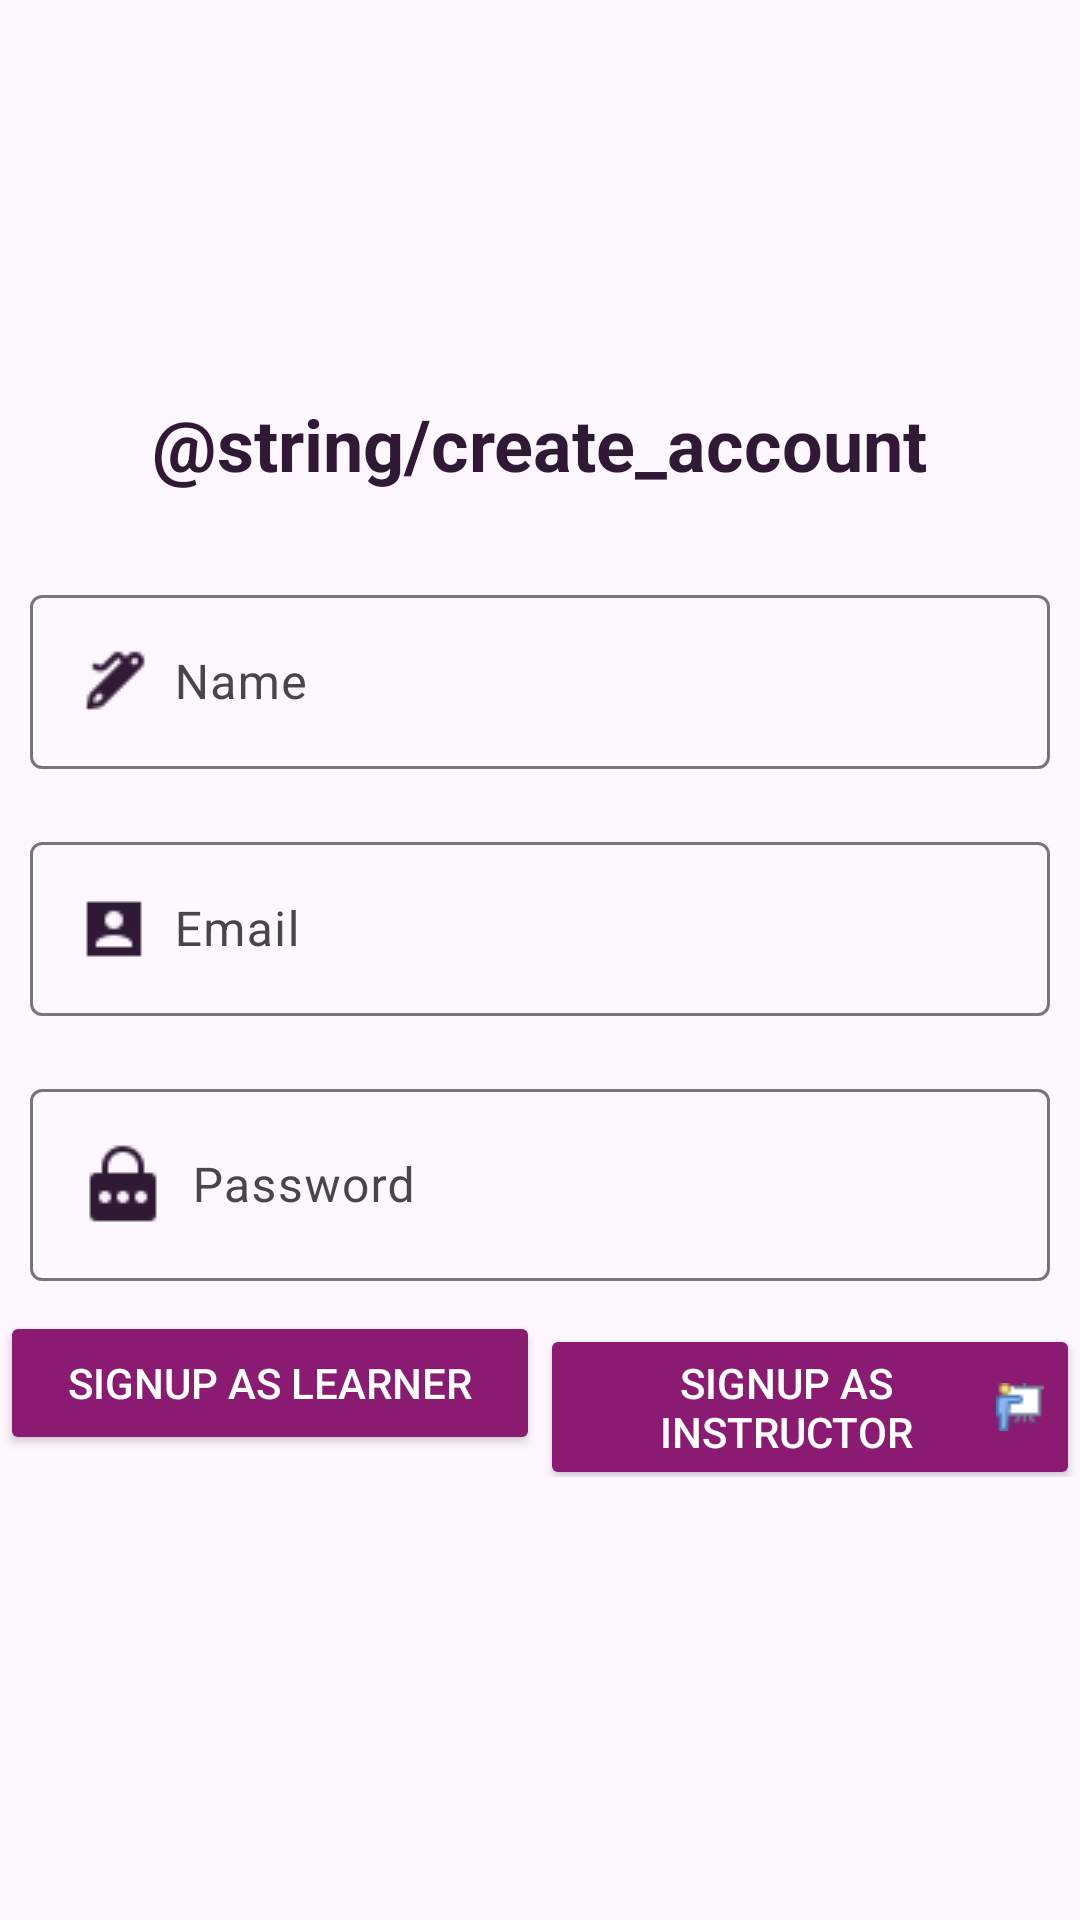

Layout XML and referenced resources for this Android screen:
<!-- AndroidManifest.xml: application theme Theme.LearnoVerse -->
<!-- res/layout/activity_signup.xml -->
<?xml version="1.0" encoding="utf-8"?>
<RelativeLayout
    xmlns:android="http://schemas.android.com/apk/res/android"
    xmlns:app="http://schemas.android.com/apk/res-auto"
    xmlns:tools="http://schemas.android.com/tools"
    android:layout_width="match_parent"
    android:layout_height="match_parent"
    tools:context=".signup">


    <LinearLayout
        android:layout_width="match_parent"
        android:layout_height="match_parent"
        android:gravity="center"
        android:orientation="vertical">
        <TextView
            android:layout_width="wrap_content"
            android:layout_height="wrap_content"
            android:layout_gravity="center"
            android:layout_marginBottom="20dp"
            android:text="@string/create_account"
            android:textColor="#301934"
            android:textSize="24sp"
            android:textStyle="bold" />
        <com.google.android.material.textfield.TextInputLayout
            android:layout_width="match_parent"
            android:layout_height="wrap_content"
            android:layout_margin="10dp"
            app:hintTextAppearance="@style/TextLabel">

            <com.google.android.material.textfield.TextInputEditText
                android:id="@+id/editTextName"
                android:layout_width="match_parent"
                android:layout_height="wrap_content"
                android:hint="Name"
                android:inputType="text"
                android:drawableStart="@drawable/pen"
                android:drawablePadding="8dp" />
        </com.google.android.material.textfield.TextInputLayout>

        <com.google.android.material.textfield.TextInputLayout
            android:layout_width="match_parent"
            android:layout_height="wrap_content"
            android:layout_margin="10dp"
            app:hintTextAppearance="@style/TextLabel">

            <com.google.android.material.textfield.TextInputEditText
                android:id="@+id/editTextEmail"
                android:layout_width="match_parent"
                android:layout_height="wrap_content"
                android:hint="Email"
                android:inputType="textEmailAddress"
                android:drawableStart="@drawable/name"
                android:drawablePadding="8dp" />
        </com.google.android.material.textfield.TextInputLayout>


        <com.google.android.material.textfield.TextInputLayout
            android:layout_width="match_parent"
            android:layout_height="wrap_content"
            android:layout_margin="10dp"
            app:hintTextAppearance="@style/TextLabel">

            <com.google.android.material.textfield.TextInputEditText
                android:id="@+id/editTextPassword"
                android:layout_width="match_parent"
                android:layout_height="wrap_content"
                android:drawableStart="@drawable/password"
                android:drawablePadding="8dp"
                android:hint="Password"
                android:inputType="textPassword" />
        </com.google.android.material.textfield.TextInputLayout>



        <LinearLayout
            android:layout_width="match_parent"
            android:layout_height="wrap_content"
            android:orientation="horizontal"
            android:layout_marginBottom="16dp">

            <Button
                android:layout_width="0dp"
                android:layout_weight="1"
                android:layout_height="wrap_content"
                android:text="@string/i_m_a_learner"
                android:id="@+id/learnerButton"
                android:drawableEnd="@drawable/readingbook"
                android:onClick="openLearnerProfile"
                android:backgroundTint="@color/colorPrimary"
                android:textColor="@android:color/white"
                android:textSize="14sp"
                />

            <Button
                android:layout_width="0dp"
                android:layout_weight="1"
                android:layout_height="wrap_content"
                android:text="@string/i_m_an_instructor"
                android:id="@+id/instructorButton"
                android:onClick="openInstructorProfile"
                android:drawableEnd="@drawable/instructorsignup"
                android:backgroundTint="@color/colorPrimary"
                android:textColor="@android:color/white"
                android:textSize="14sp"
                />
        </LinearLayout>

    </LinearLayout>
</RelativeLayout>
<!-- resources referenced by this layout -->
<resources>
  <color name="colorPrimary">#8B1A73</color>
  <!-- drawable instructorsignup: png bitmap (drawable, 433 bytes) -->
  <!-- drawable name: png bitmap (drawable, 270 bytes) -->
  <!-- drawable password: png bitmap (drawable, 385 bytes) -->
  <!-- drawable pen: png bitmap (drawable, 440 bytes) -->
  <string name="create_account">ఖాతా సృష్టించండి</string>
  <string name="i_m_a_learner">SignUp as Learner</string>
  <string name="i_m_an_instructor">SignUp as Instructor</string>
  <style name="TextLabel">
          
           
          <item name="android:textSize">10sp</item> 
          <item name="android:textStyle">bold</item> 
      </style>
  <style name="Theme.LearnoVerse" parent="Base.Theme.LearnoVerse" />
  <style name="Base.Theme.LearnoVerse" parent="Theme.Material3.DayNight">
          
          
      </style>
</resources>
